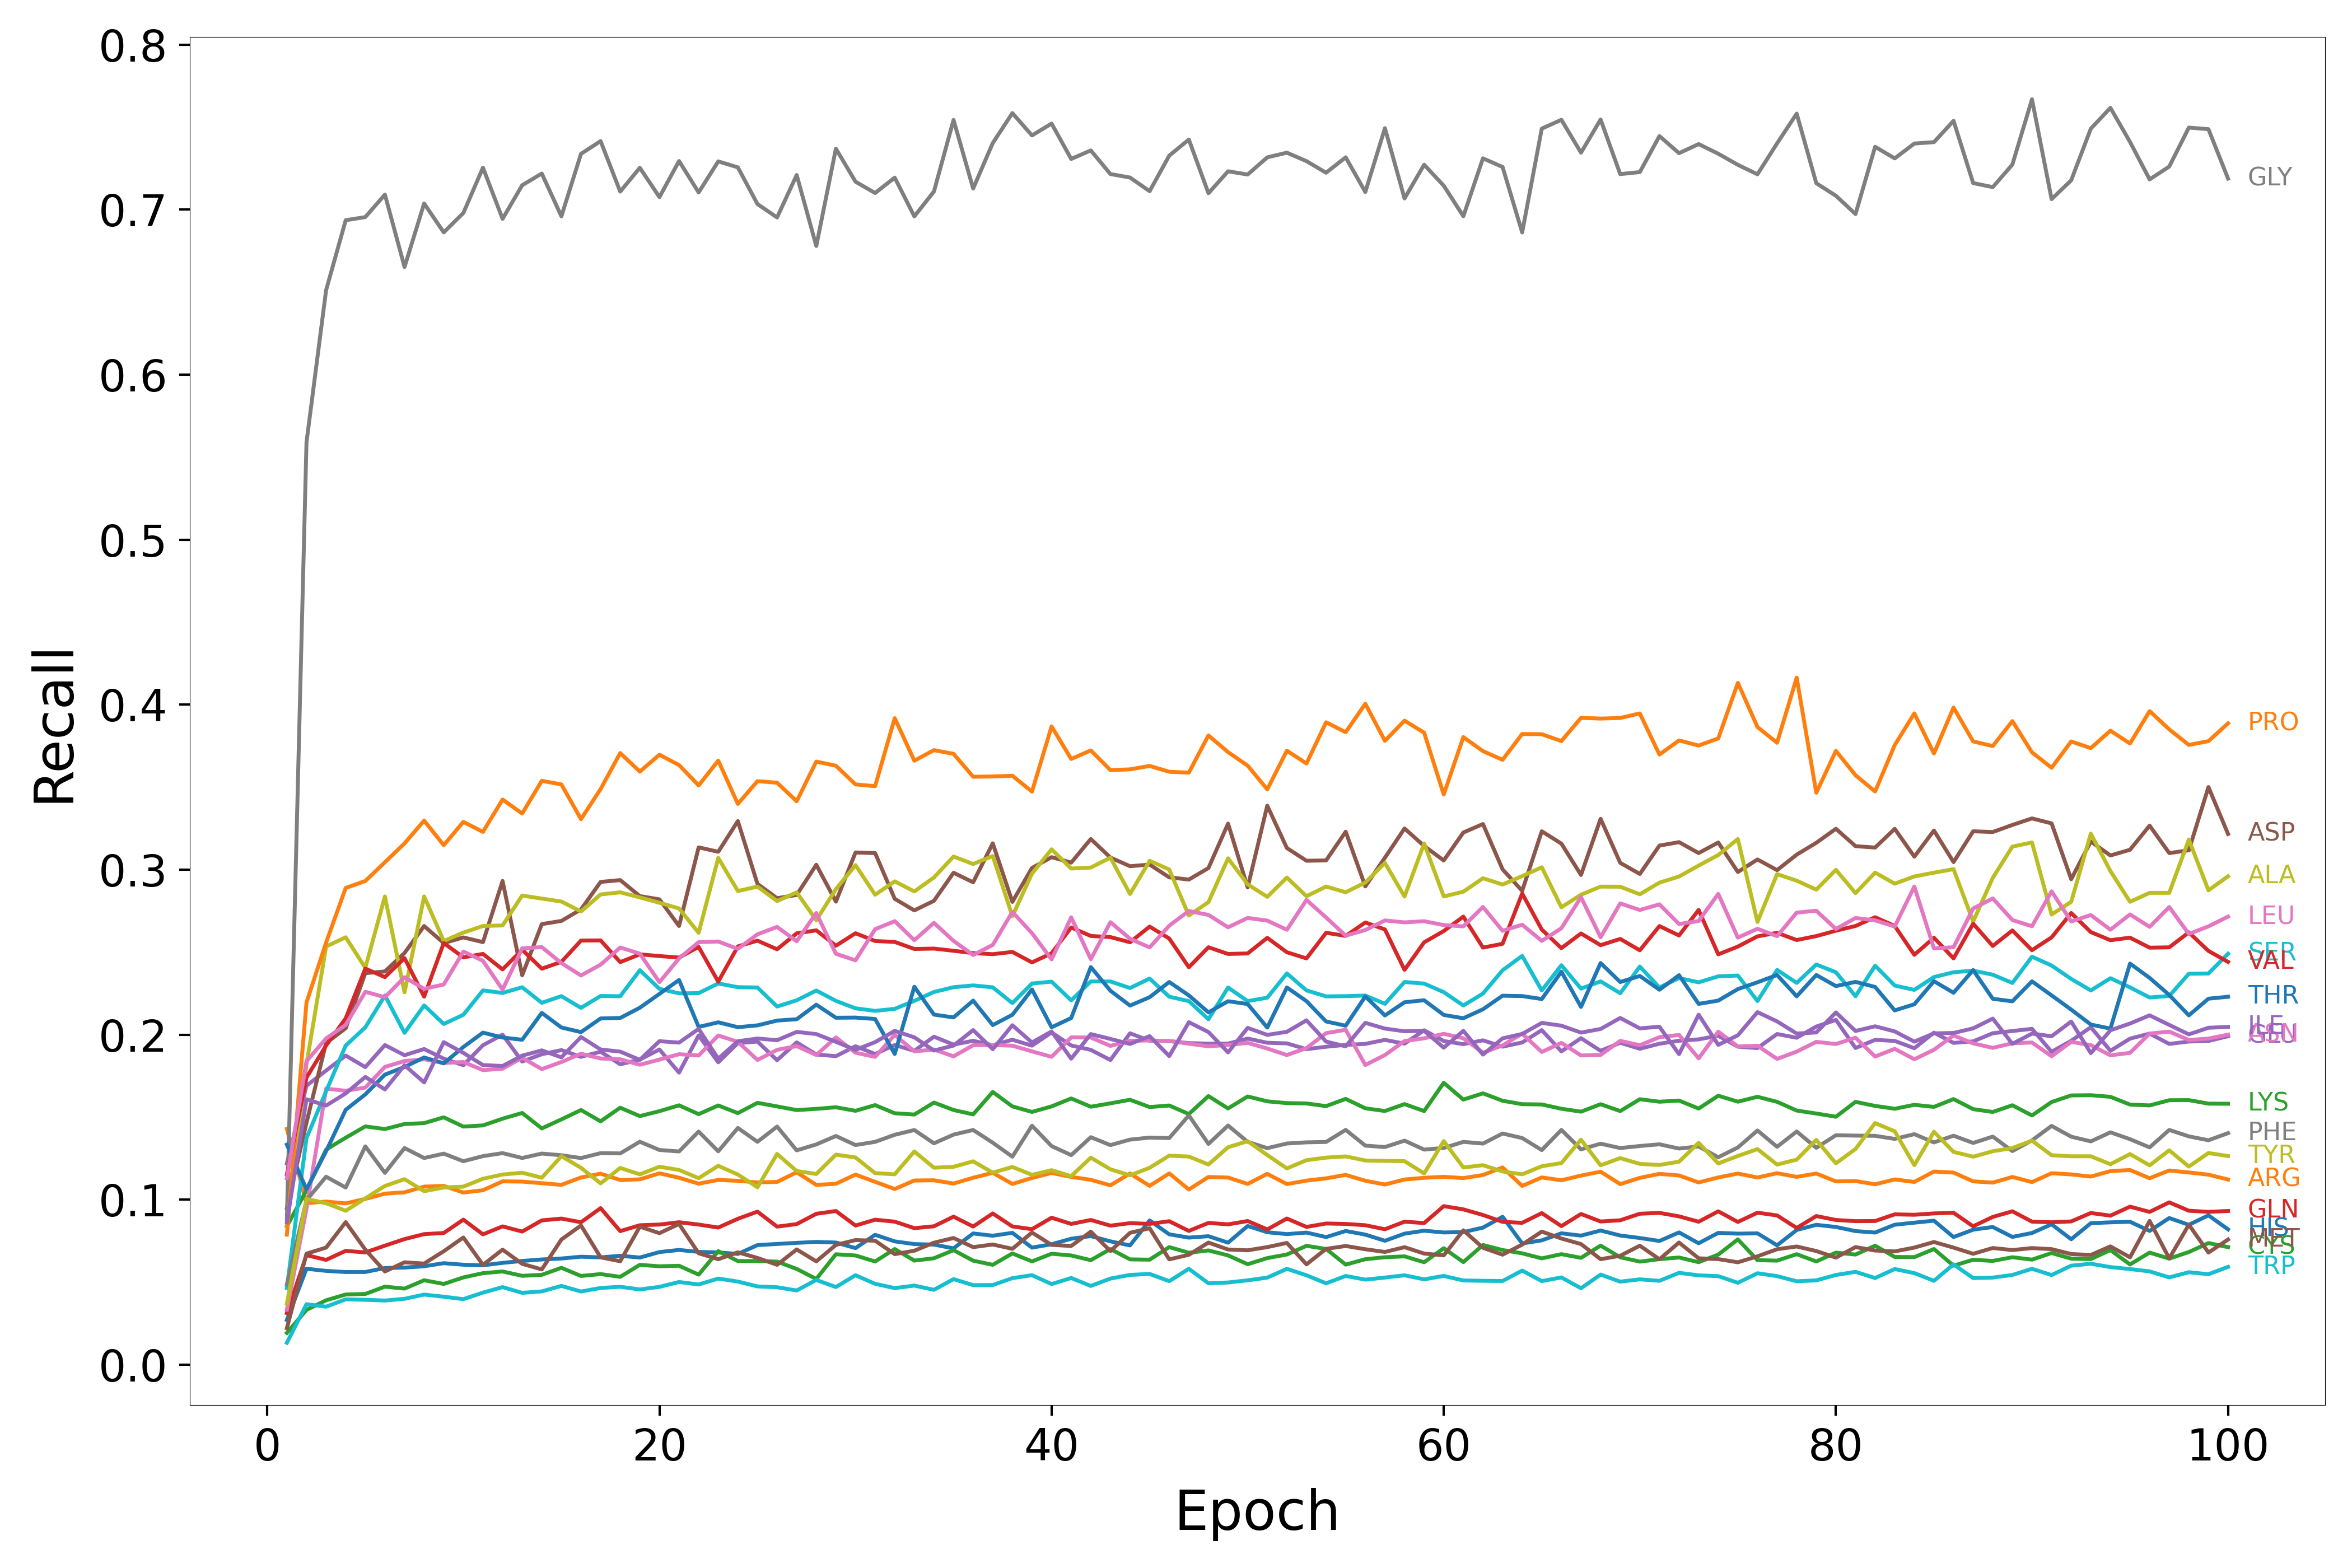

The file beside this chart, header and first rows:
Epoch, HIS, ARG, LYS, GLN, GLU, ASP, ASN, GLY, ALA, SER, THR, PRO, CYS, VAL, ILE, MET, LEU, PHE, TYR, TRP
1, 0.02708, 0.1429, 0.08395, 0.03125, 0.1219, 0.09494, 0.03333, 0.08824, 0.0846, 0.04651, 0.1333, 0.07879, 0.01926, 0.1154, 0.0863, 0.02209, 0.113, 0.04862, 0.03704, 0.01327
2, 0.05812, 0.09786, 0.1056, 0.06637, 0.169, 0.1466, 0.09448, 0.5589, 0.182, 0.1373, 0.1063, 0.2195, 0.03319, 0.174, 0.1608, 0.06725, 0.1839, 0.09969, 0.1004, 0.03663
3, 0.05682, 0.09882, 0.1303, 0.06349, 0.1782, 0.1949, 0.1673, 0.6512, 0.2534, 0.1657, 0.1293, 0.2558, 0.039, 0.1934, 0.157, 0.07095, 0.1977, 0.1139, 0.09784, 0.03512
4, 0.05613, 0.09772, 0.1375, 0.06897, 0.1873, 0.2039, 0.166, 0.6935, 0.259, 0.1934, 0.1545, 0.2889, 0.0425, 0.2099, 0.1644, 0.08636, 0.2059, 0.1073, 0.09326, 0.03958
5, 0.05616, 0.1004, 0.1444, 0.06799, 0.1803, 0.2372, 0.1679, 0.6954, 0.2405, 0.2044, 0.1638, 0.2931, 0.04285, 0.24, 0.1744, 0.06969, 0.2259, 0.1323, 0.1008, 0.03931
6, 0.05856, 0.1036, 0.1428, 0.07213, 0.1936, 0.2383, 0.1804, 0.7091, 0.2837, 0.2237, 0.1758, 0.3045, 0.04727, 0.2349, 0.1668, 0.05647, 0.2227, 0.1162, 0.1083, 0.03885
7, 0.05882, 0.1044, 0.1458, 0.07608, 0.1875, 0.2495, 0.184, 0.6652, 0.2256, 0.2011, 0.1804, 0.3159, 0.04607, 0.2464, 0.1814, 0.06203, 0.2348, 0.1313, 0.1124, 0.0399
8, 0.05962, 0.1079, 0.1464, 0.0791, 0.1913, 0.2658, 0.1851, 0.7037, 0.2838, 0.2177, 0.1862, 0.3297, 0.05114, 0.223, 0.171, 0.06125, 0.2277, 0.1252, 0.1051, 0.04247
9, 0.06149, 0.1083, 0.1499, 0.07977, 0.1854, 0.2555, 0.1828, 0.6862, 0.2567, 0.2065, 0.1826, 0.3148, 0.04891, 0.2555, 0.1954, 0.06873, 0.2304, 0.1279, 0.1073, 0.04117
10, 0.06056, 0.1043, 0.1443, 0.08788, 0.1815, 0.2589, 0.1834, 0.6979, 0.2618, 0.212, 0.1925, 0.3289, 0.05286, 0.2468, 0.1889, 0.07706, 0.2504, 0.1233, 0.1079, 0.0397
11, 0.0602, 0.1057, 0.145, 0.07895, 0.1936, 0.256, 0.1785, 0.7254, 0.2658, 0.2268, 0.2012, 0.3229, 0.05544, 0.2489, 0.1816, 0.06046, 0.2447, 0.1264, 0.1127, 0.04366
12, 0.06166, 0.1111, 0.1491, 0.08379, 0.2, 0.2931, 0.1793, 0.6944, 0.2662, 0.2252, 0.1982, 0.3425, 0.05647, 0.2395, 0.181, 0.0697, 0.2273, 0.1282, 0.1152, 0.04697
13, 0.06284, 0.1109, 0.1525, 0.08066, 0.1837, 0.2359, 0.186, 0.7147, 0.2843, 0.2287, 0.1969, 0.334, 0.05383, 0.2514, 0.1873, 0.06109, 0.2523, 0.1252, 0.1163, 0.04352
14, 0.06375, 0.11, 0.1431, 0.08742, 0.1881, 0.267, 0.1791, 0.7218, 0.2824, 0.2193, 0.2132, 0.3538, 0.05442, 0.24, 0.1905, 0.05771, 0.253, 0.1279, 0.1133, 0.0444
15, 0.06432, 0.109, 0.1486, 0.08852, 0.1906, 0.2689, 0.1834, 0.6959, 0.2807, 0.2233, 0.2043, 0.3516, 0.05869, 0.2441, 0.1862, 0.07583, 0.2433, 0.1269, 0.1263, 0.04773
16, 0.06541, 0.1134, 0.1543, 0.0863, 0.1865, 0.2759, 0.1884, 0.7338, 0.2746, 0.2162, 0.2015, 0.3306, 0.05375, 0.257, 0.1986, 0.08434, 0.2358, 0.1252, 0.1193, 0.04433
17, 0.06501, 0.1157, 0.1475, 0.09485, 0.1896, 0.2925, 0.1855, 0.7415, 0.2849, 0.2234, 0.2098, 0.3488, 0.05488, 0.2571, 0.191, 0.06503, 0.2424, 0.1282, 0.1099, 0.04647
18, 0.06597, 0.1119, 0.1557, 0.08091, 0.182, 0.2936, 0.185, 0.7109, 0.2862, 0.2233, 0.2101, 0.3706, 0.05321, 0.2439, 0.1897, 0.06266, 0.2528, 0.128, 0.1192, 0.04719
19, 0.06489, 0.1123, 0.1506, 0.08448, 0.1848, 0.284, 0.1817, 0.7253, 0.2832, 0.239, 0.2163, 0.3594, 0.0605, 0.2487, 0.1847, 0.08361, 0.2491, 0.1351, 0.1153, 0.04558
20, 0.06822, 0.1159, 0.1536, 0.08491, 0.191, 0.282, 0.1849, 0.7076, 0.2799, 0.2277, 0.2247, 0.3696, 0.0596, 0.2476, 0.196, 0.07968, 0.2318, 0.1301, 0.1199, 0.04713
21, 0.06952, 0.1133, 0.1572, 0.08631, 0.177, 0.2659, 0.1881, 0.7294, 0.2765, 0.225, 0.2331, 0.3634, 0.05993, 0.2467, 0.1952, 0.08525, 0.2462, 0.1292, 0.118, 0.05009
22, 0.06832, 0.1097, 0.1518, 0.08489, 0.1995, 0.3135, 0.1873, 0.7104, 0.2617, 0.2252, 0.2047, 0.351, 0.05456, 0.2532, 0.2035, 0.0675, 0.256, 0.1413, 0.113, 0.04859
23, 0.06803, 0.1119, 0.1571, 0.08309, 0.1832, 0.3108, 0.1995, 0.7292, 0.3071, 0.231, 0.2075, 0.366, 0.06879, 0.2321, 0.1854, 0.06391, 0.2564, 0.1293, 0.1205, 0.05217
24, 0.06708, 0.1114, 0.1524, 0.0884, 0.1949, 0.3294, 0.1956, 0.7256, 0.287, 0.2288, 0.2045, 0.3398, 0.06277, 0.2535, 0.196, 0.06806, 0.252, 0.1434, 0.1152, 0.05034
25, 0.07244, 0.1104, 0.1587, 0.09273, 0.1958, 0.2913, 0.1846, 0.7033, 0.2897, 0.2286, 0.2056, 0.3536, 0.06281, 0.2569, 0.1976, 0.06467, 0.2608, 0.135, 0.1075, 0.04741
26, 0.07315, 0.1107, 0.1565, 0.08365, 0.1845, 0.2827, 0.1908, 0.6952, 0.281, 0.217, 0.2085, 0.3527, 0.06246, 0.2517, 0.1966, 0.0605, 0.2653, 0.1443, 0.1277, 0.0469
27, 0.0738, 0.1166, 0.1543, 0.08517, 0.1953, 0.2846, 0.193, 0.7209, 0.2862, 0.2208, 0.2093, 0.3414, 0.058, 0.2614, 0.2016, 0.06981, 0.2566, 0.1299, 0.1173, 0.04495
28, 0.07439, 0.1089, 0.155, 0.09142, 0.188, 0.3029, 0.1876, 0.6779, 0.2693, 0.2267, 0.2182, 0.3655, 0.05192, 0.2632, 0.2003, 0.06259, 0.2737, 0.1335, 0.1155, 0.05133
29, 0.074, 0.1096, 0.156, 0.0931, 0.187, 0.2806, 0.1983, 0.7369, 0.2881, 0.2205, 0.2102, 0.3629, 0.0669, 0.2539, 0.1956, 0.07256, 0.249, 0.1386, 0.1273, 0.04703
30, 0.07062, 0.1152, 0.1538, 0.08429, 0.193, 0.3104, 0.189, 0.7169, 0.3027, 0.2159, 0.2103, 0.3516, 0.06615, 0.2614, 0.1908, 0.07548, 0.245, 0.1331, 0.1256, 0.05419
31, 0.07869, 0.1108, 0.1573, 0.08785, 0.1883, 0.31, 0.1865, 0.71, 0.2848, 0.2144, 0.2095, 0.3506, 0.06253, 0.2567, 0.1955, 0.07511, 0.2639, 0.135, 0.1161, 0.04899
32, 0.0747, 0.1064, 0.1523, 0.08666, 0.1937, 0.2823, 0.1999, 0.7194, 0.2929, 0.2156, 0.1883, 0.3918, 0.07006, 0.2562, 0.2023, 0.06696, 0.2688, 0.1393, 0.1153, 0.0464
33, 0.07305, 0.1116, 0.1516, 0.08271, 0.1902, 0.2753, 0.1898, 0.6959, 0.2868, 0.2205, 0.229, 0.366, 0.06307, 0.2519, 0.1984, 0.06905, 0.2572, 0.1422, 0.1292, 0.04791
34, 0.07276, 0.1117, 0.1588, 0.08386, 0.1987, 0.2811, 0.191, 0.7109, 0.2952, 0.2258, 0.2121, 0.3724, 0.06446, 0.2521, 0.1903, 0.07391, 0.2677, 0.1341, 0.1193, 0.04535
35, 0.07047, 0.1097, 0.1543, 0.08969, 0.1939, 0.2981, 0.1868, 0.7543, 0.3079, 0.2287, 0.2104, 0.3702, 0.06938, 0.2508, 0.1934, 0.07673, 0.2568, 0.1394, 0.1199, 0.05182
36, 0.07951, 0.1133, 0.1517, 0.0837, 0.1963, 0.2923, 0.1936, 0.7127, 0.3034, 0.2298, 0.2206, 0.3563, 0.06301, 0.2494, 0.2028, 0.07122, 0.2483, 0.1422, 0.1232, 0.04819
37, 0.07814, 0.1162, 0.1653, 0.09162, 0.1936, 0.3159, 0.1937, 0.7403, 0.3082, 0.2287, 0.2058, 0.3564, 0.06051, 0.2488, 0.1912, 0.07281, 0.2544, 0.1345, 0.1164, 0.04825
38, 0.07987, 0.1095, 0.1565, 0.08375, 0.1969, 0.2804, 0.1933, 0.7585, 0.2718, 0.2191, 0.212, 0.3569, 0.06739, 0.2501, 0.2057, 0.07019, 0.2744, 0.126, 0.1198, 0.05242
39, 0.07092, 0.1131, 0.1532, 0.08211, 0.1933, 0.301, 0.1898, 0.7449, 0.2976, 0.231, 0.2274, 0.3473, 0.06258, 0.2438, 0.1952, 0.08006, 0.2615, 0.1448, 0.115, 0.05421
40, 0.07297, 0.1162, 0.1565, 0.08905, 0.2013, 0.3075, 0.1866, 0.7521, 0.3123, 0.2321, 0.2044, 0.3868, 0.06722, 0.2493, 0.2019, 0.07258, 0.2456, 0.1325, 0.1179, 0.04884
41, 0.0763, 0.1138, 0.1613, 0.08528, 0.1934, 0.3042, 0.1983, 0.7307, 0.3006, 0.2208, 0.21, 0.367, 0.06617, 0.2649, 0.1854, 0.07192, 0.2711, 0.127, 0.1142, 0.05251
42, 0.07791, 0.112, 0.1563, 0.08767, 0.1908, 0.3185, 0.1983, 0.7358, 0.3012, 0.2322, 0.2409, 0.3722, 0.06332, 0.2598, 0.2003, 0.08058, 0.2457, 0.1378, 0.1255, 0.04771
43, 0.07472, 0.1087, 0.1584, 0.08423, 0.1846, 0.3073, 0.1932, 0.7215, 0.3073, 0.2322, 0.2266, 0.3603, 0.07006, 0.2591, 0.1974, 0.06881, 0.2681, 0.133, 0.1184, 0.05216
44, 0.07226, 0.1158, 0.1605, 0.08575, 0.2008, 0.3021, 0.1963, 0.7194, 0.2852, 0.2282, 0.2176, 0.3608, 0.0638, 0.256, 0.1943, 0.07988, 0.2581, 0.1364, 0.1147, 0.05438
45, 0.08739, 0.1083, 0.1561, 0.08531, 0.1963, 0.303, 0.1964, 0.7111, 0.3054, 0.234, 0.2227, 0.3628, 0.06362, 0.2655, 0.1991, 0.08267, 0.2528, 0.1376, 0.1193, 0.05498
46, 0.07898, 0.1159, 0.1571, 0.08692, 0.1961, 0.2953, 0.1961, 0.7327, 0.3001, 0.223, 0.2319, 0.3593, 0.07124, 0.2582, 0.187, 0.06381, 0.266, 0.1373, 0.1266, 0.05059
47, 0.07698, 0.1061, 0.1519, 0.08104, 0.1948, 0.294, 0.1945, 0.7424, 0.2722, 0.2203, 0.2238, 0.3588, 0.06781, 0.2408, 0.2075, 0.06657, 0.2749, 0.151, 0.1261, 0.05809
48, 0.07784, 0.1137, 0.1628, 0.0859, 0.1945, 0.3009, 0.1929, 0.7099, 0.2803, 0.2093, 0.2135, 0.3813, 0.06922, 0.253, 0.2016, 0.07398, 0.2726, 0.1338, 0.1213, 0.0493
49, 0.07393, 0.1134, 0.1553, 0.08501, 0.1945, 0.3279, 0.1937, 0.7232, 0.3068, 0.2285, 0.2202, 0.3712, 0.0662, 0.2489, 0.1892, 0.06978, 0.265, 0.1449, 0.1318, 0.04979
50, 0.08403, 0.1095, 0.1625, 0.08704, 0.1976, 0.2892, 0.195, 0.7212, 0.2911, 0.2203, 0.2185, 0.363, 0.06086, 0.2492, 0.2041, 0.0693, 0.2707, 0.135, 0.1354, 0.0511
51, 0.08025, 0.1156, 0.1596, 0.08193, 0.1951, 0.3387, 0.1916, 0.7316, 0.2835, 0.2224, 0.2043, 0.3486, 0.06457, 0.2587, 0.1998, 0.07123, 0.2691, 0.1312, 0.127, 0.05274
52, 0.07911, 0.1094, 0.1585, 0.08855, 0.1947, 0.3131, 0.1876, 0.7345, 0.2952, 0.2371, 0.2286, 0.3721, 0.06675, 0.2499, 0.2017, 0.07377, 0.2635, 0.134, 0.1189, 0.05807
53, 0.08003, 0.1115, 0.1583, 0.08345, 0.1912, 0.3054, 0.1918, 0.7293, 0.2839, 0.2268, 0.2203, 0.3643, 0.072, 0.2462, 0.2087, 0.06077, 0.2816, 0.1347, 0.1239, 0.05416
54, 0.0773, 0.1129, 0.1567, 0.08554, 0.1927, 0.3056, 0.2009, 0.7223, 0.2897, 0.2232, 0.208, 0.3893, 0.07011, 0.2617, 0.1958, 0.07017, 0.271, 0.135, 0.1255, 0.04929
55, 0.081, 0.115, 0.1611, 0.08529, 0.1938, 0.323, 0.2029, 0.7317, 0.2863, 0.2233, 0.2054, 0.3833, 0.06062, 0.2598, 0.1929, 0.0719, 0.26, 0.1423, 0.1262, 0.05375
56, 0.0788, 0.1115, 0.1554, 0.08448, 0.1944, 0.2898, 0.1816, 0.7106, 0.2922, 0.2237, 0.2231, 0.4005, 0.0639, 0.268, 0.2072, 0.06994, 0.2634, 0.1327, 0.1237, 0.05153
57, 0.07507, 0.1092, 0.1537, 0.08206, 0.1968, 0.3072, 0.1876, 0.7493, 0.304, 0.2187, 0.2116, 0.378, 0.06508, 0.2637, 0.2037, 0.06831, 0.2692, 0.1319, 0.1235, 0.05278
58, 0.07938, 0.1122, 0.1579, 0.08663, 0.1945, 0.3249, 0.1961, 0.7067, 0.2837, 0.2319, 0.2196, 0.3903, 0.06563, 0.2393, 0.202, 0.07118, 0.268, 0.1358, 0.1233, 0.05415
59, 0.08118, 0.1132, 0.1537, 0.0858, 0.2026, 0.3143, 0.1978, 0.7272, 0.3158, 0.2309, 0.2208, 0.383, 0.06205, 0.2559, 0.2023, 0.06732, 0.2687, 0.1303, 0.1159, 0.0517
60, 0.0801, 0.1138, 0.1708, 0.09607, 0.1961, 0.3056, 0.2005, 0.7145, 0.2837, 0.2257, 0.2119, 0.3455, 0.07057, 0.2628, 0.1921, 0.06623, 0.2664, 0.1313, 0.1355, 0.05377
... 40 more rows
